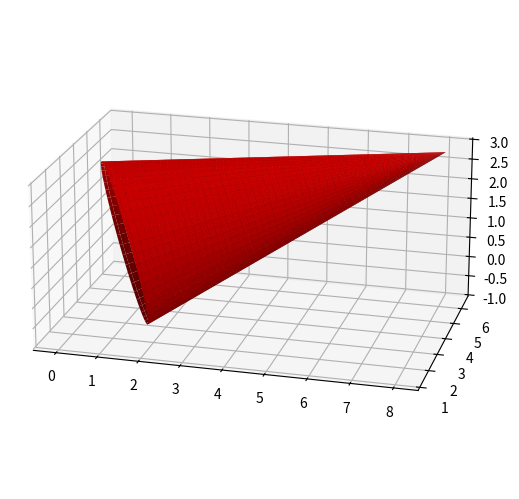

Here is the Python script that generated this plot:
import numpy as np
from scipy.linalg import norm


"""
:class: 'Cono'. Clase para calcular las coordenadas cartesianas de un Cono a lo largo
del eje 'eje' con centro de la base en 'base', de radio máximo 'radio_max' y largo 
'largo'.
"""


class Cono:

    # Inicializo
    def __init__(self, base, eje, radio_max, largo):
        self.base = np.array(base)
        self.eje = np.array(eje) / norm(eje)  # Vector unitario
        self.radio_max = radio_max
        self.largo = largo

        self.punta = self.base + self.eje * self.largo  # Posición de la punta del cono

        self.calcula_coordenadas()

    # Método para el cálculo de las coordenadas cartesianas.
    def calcula_coordenadas(self):

        # Armo dos vectores unitarios perpendiculares entre sí y al eje del cono, para
        # que hagan las veces de ejes 'x' e 'y' sobre el que construir el cono. Primero
        # busco un vector en una dirección distinta al eje. Luego, con éste y el eje,
        # armo un vector unitario n1 perpendicular al eje. Finalmente, con eje y n1 armo
        # un vector unitario n2 perpendicular a ambos.
        not_eje = np.array([1, 0, 0])
        if (self.eje == not_eje).all():
            not_eje = np.array([0, 1, 0])

        _n1 = np.cross(self.eje, not_eje)
        _n1 = _n1 / norm(_n1)

        _n2 = np.cross(self.eje, _n1)

        # Variables paramétricas y grid.
        _theta = np.linspace(0, 2 * np.pi, 100)
        _t = np.linspace(0, -1, 100)

        _theta, _t = np.meshgrid(_theta, _t)

        x, y, z = [
            self.punta[i]
            + _t * self.largo * self.eje[i]
            + _t * self.radio_max * np.sin(_theta) * _n1[i]
            + _t * self.radio_max * np.cos(_theta) * _n2[i]
            for i in [0, 1, 2]
        ]

        self.coordenadas = zip(x, y, z)


if __name__ == "__main__":

    import matplotlib.pyplot as plt
    from mpl_toolkits.mplot3d import Axes3D

    fig = plt.figure()
    ax = fig.add_subplot(111, projection="3d")

    c = Cono([1, 3, 1], [4, 2, 1], 2, 8)

    x, y, z = zip(*c.coordenadas)
    ax.plot_surface(np.array(x), np.array(y), np.array(z), color="r")

    ax.set_aspect("equal")
    ax.view_init(20, -75)

    plt.subplots_adjust(left=0, bottom=0, right=1, top=1)
    plt.show()
